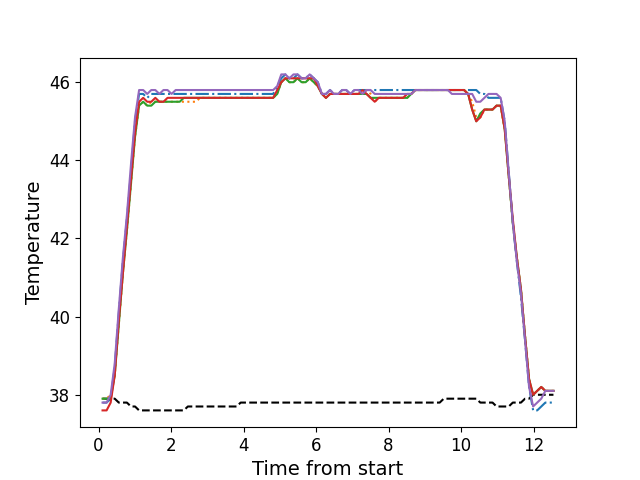

Values plotted in this chart, from the file beside it:
, times, neutral, z1, z2, z3, z4, z5
0, 0.1086, 37.9, 37.8, 37.9, 37.9, 37.6, 37.8
1, 0.2203, 37.9, 37.8, 37.9, 37.9, 37.6, 37.8
2, 0.3329, 37.9, 37.9, 38.0, 37.9, 37.8, 38.0
3, 0.4445, 37.9, 38.7, 38.5, 38.5, 38.5, 38.8
4, 0.5571, 37.8, 40.1, 39.8, 39.8, 39.9, 40.2
5, 0.6688, 37.8, 41.4, 41.1, 41.1, 41.1, 41.5
6, 0.7804, 37.8, 42.5, 42.2, 42.2, 42.3, 42.6
7, 0.893, 37.7, 43.7, 43.4, 43.4, 43.5, 43.9
8, 1.005, 37.7, 45.0, 44.6, 44.6, 44.7, 45.1
9, 1.117, 37.6, 45.7, 45.4, 45.4, 45.5, 45.8
10, 1.23, 37.6, 45.7, 45.5, 45.5, 45.6, 45.8
11, 1.341, 37.6, 45.6, 45.4, 45.4, 45.5, 45.7
12, 1.453, 37.6, 45.7, 45.5, 45.4, 45.5, 45.8
13, 1.565, 37.6, 45.7, 45.5, 45.5, 45.6, 45.8
14, 1.677, 37.6, 45.7, 45.5, 45.5, 45.5, 45.7
15, 1.789, 37.6, 45.7, 45.5, 45.5, 45.5, 45.8
16, 1.902, 37.6, 45.7, 45.5, 45.5, 45.6, 45.8
17, 2.013, 37.6, 45.7, 45.5, 45.5, 45.6, 45.7
18, 2.126, 37.6, 45.7, 45.5, 45.5, 45.6, 45.8
19, 2.238, 37.6, 45.7, 45.5, 45.5, 45.6, 45.8
20, 2.35, 37.6, 45.7, 45.5, 45.6, 45.6, 45.8
21, 2.462, 37.7, 45.7, 45.5, 45.6, 45.6, 45.8
22, 2.573, 37.7, 45.7, 45.5, 45.6, 45.6, 45.8
23, 2.686, 37.7, 45.7, 45.5, 45.6, 45.6, 45.8
24, 2.798, 37.7, 45.7, 45.6, 45.6, 45.6, 45.8
25, 2.91, 37.7, 45.7, 45.6, 45.6, 45.6, 45.8
26, 3.022, 37.7, 45.7, 45.6, 45.6, 45.6, 45.8
27, 3.135, 37.7, 45.7, 45.6, 45.6, 45.6, 45.8
28, 3.246, 37.7, 45.7, 45.6, 45.6, 45.6, 45.8
29, 3.358, 37.7, 45.7, 45.6, 45.6, 45.6, 45.8
30, 3.47, 37.7, 45.7, 45.6, 45.6, 45.6, 45.8
31, 3.583, 37.7, 45.7, 45.6, 45.6, 45.6, 45.8
32, 3.694, 37.7, 45.7, 45.6, 45.6, 45.6, 45.8
33, 3.806, 37.7, 45.7, 45.6, 45.6, 45.6, 45.8
34, 3.919, 37.8, 45.7, 45.6, 45.6, 45.6, 45.8
35, 4.03, 37.8, 45.7, 45.6, 45.6, 45.6, 45.8
36, 4.142, 37.8, 45.7, 45.6, 45.6, 45.6, 45.8
37, 4.255, 37.8, 45.7, 45.6, 45.6, 45.6, 45.8
38, 4.367, 37.8, 45.7, 45.6, 45.6, 45.6, 45.8
39, 4.479, 37.8, 45.7, 45.6, 45.6, 45.6, 45.8
40, 4.591, 37.8, 45.7, 45.6, 45.6, 45.6, 45.8
41, 4.703, 37.8, 45.7, 45.6, 45.6, 45.6, 45.8
42, 4.815, 37.8, 45.7, 45.6, 45.6, 45.6, 45.8
43, 4.927, 37.8, 45.9, 45.7, 45.7, 45.8, 45.9
44, 5.039, 37.8, 46.1, 46.0, 46.0, 46.0, 46.2
45, 5.152, 37.8, 46.2, 46.1, 46.1, 46.1, 46.2
46, 5.263, 37.8, 46.1, 46.0, 46.0, 46.1, 46.1
47, 5.376, 37.8, 46.1, 46.0, 46.0, 46.1, 46.2
48, 5.487, 37.8, 46.2, 46.1, 46.1, 46.1, 46.2
49, 5.6, 37.8, 46.1, 46.0, 46.0, 46.1, 46.1
50, 5.712, 37.8, 46.1, 46.0, 46.0, 46.1, 46.1
51, 5.823, 37.8, 46.2, 46.1, 46.1, 46.1, 46.2
52, 5.936, 37.8, 46.1, 46.0, 46.0, 46.1, 46.1
53, 6.048, 37.8, 46.0, 45.9, 45.9, 45.9, 46.0
54, 6.16, 37.8, 45.7, 45.7, 45.7, 45.7, 45.7
55, 6.272, 37.8, 45.7, 45.6, 45.6, 45.6, 45.7
56, 6.384, 37.8, 45.8, 45.7, 45.7, 45.7, 45.8
57, 6.496, 37.8, 45.7, 45.7, 45.7, 45.7, 45.7
58, 6.608, 37.8, 45.7, 45.7, 45.7, 45.7, 45.7
59, 6.72, 37.8, 45.8, 45.7, 45.7, 45.7, 45.8
... 52 more rows
